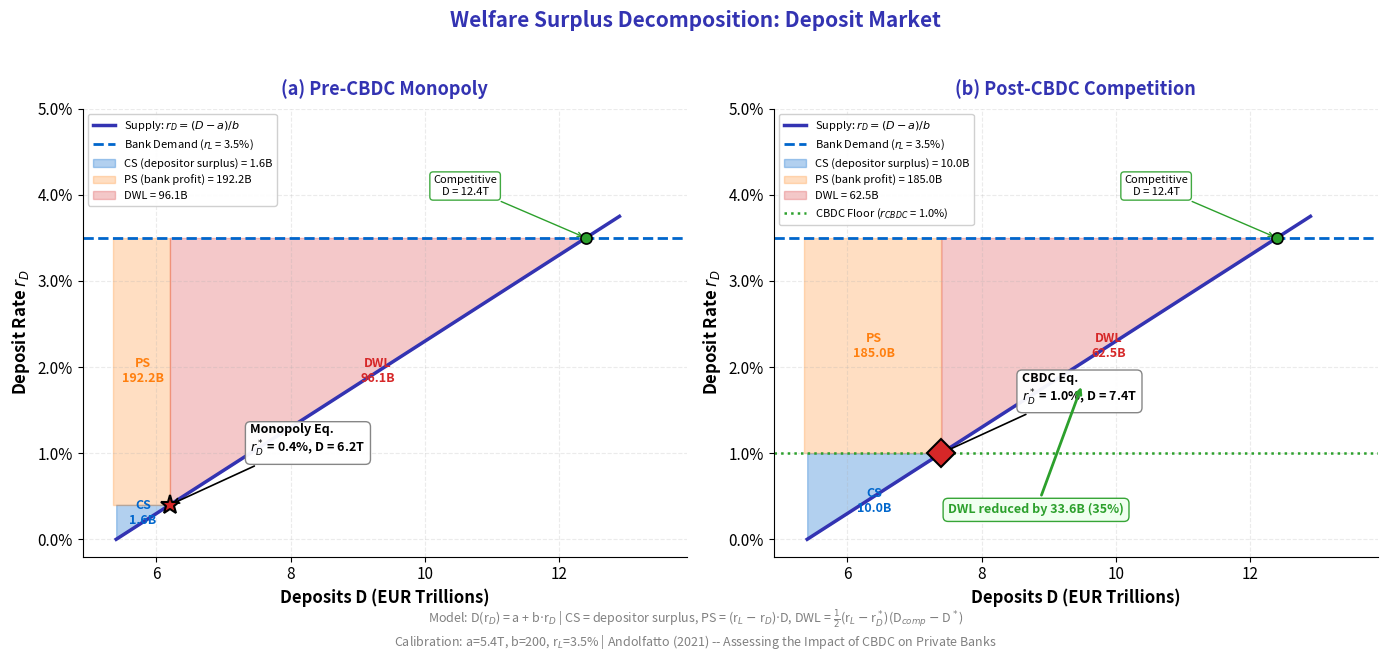

This chart was generated by the following Python code: (Note: this script raises an exception after producing the figure.)
r"""Welfare Surplus Decomposition: Pre- vs Post-CBDC Deposit Market

Two-panel comparative statics of consumer surplus, producer surplus,
and deadweight loss in the deposit market before and after CBDC introduction.

Economic Model:
    Supply of deposits: $D(r_D) = a + b \cdot r_D$ with $a=5.4$T, $b=200$.
    Bank demand: horizontal at $r_L = 0.035$ (lending rate = marginal value of deposits).
    Inverse supply: $r_D(D) = (D - a)/b$.

    CS = depositor surplus = $\frac{1}{2} r_D^* (D^* - a)$ (triangle above supply, below $r_D^*$).
    PS = bank profit = $(r_L - r_D^*) \cdot D^*$.
    DWL = $\frac{1}{2}(r_L - r_D^*)(D_{comp} - D^*)$.

    Using Andolfatto (2021) calibration: $a=5.4$, $b=200$, $r_L=0.035$.
    Pre-CBDC monopoly: $r_D^*=0.004$, $D^*=6.2$T $\Rightarrow$ DWL = 96.1B.
    Post-CBDC ($r_{CBDC}=0.01$ floor): $r_D=0.01$, $D=7.4$T $\Rightarrow$ DWL = 62.5B.
    CBDC reduces DWL by 33.6B.

Citation: Andolfatto (2021) - Assessing the Impact of Central Bank Digital Currency
         on Private Banks.
"""
import matplotlib.pyplot as plt
import numpy as np
from pathlib import Path

# Multi-panel override: comparative statics requires simultaneous visibility

plt.rcParams.update({
    'font.size': 12, 'axes.labelsize': 12, 'axes.titlesize': 13,
    'xtick.labelsize': 11, 'ytick.labelsize': 11, 'legend.fontsize': 10,
    'figure.figsize': (14, 6), 'figure.dpi': 150
})

MLPURPLE = '#3333B2'
MLBLUE = '#0066CC'
MLORANGE = '#FF7F0E'
MLGREEN = '#2CA02C'
MLRED = '#D62728'
MLLAVENDER = '#ADADE0'

# ── Model parameters ─────────────────────────────────────────────────
a = 5.4       # Autonomous deposits (trillions EUR) at r_D = 0
b = 200.0     # Deposit supply sensitivity (trillions per unit rate)
r_L = 0.035   # Lending rate / bank's marginal value of deposits

# Derived equilibria
D_comp = a + b * r_L          # 12.4T  (competitive: r_D = r_L)
r_mono = 0.004                # Monopoly deposit rate
D_mono = a + b * r_mono       # 6.2T
r_cbdc = 0.01                 # CBDC floor rate
D_cbdc = a + b * r_cbdc       # 7.4T

# Inverse supply function: r_D(D) = (D - a) / b
def inv_supply(D):
    return (D - a) / b

# ── Surplus calculations (in billions) ───────────────────────────────
# Pre-CBDC
CS_pre = 0.5 * r_mono * (D_mono - a) * 1000    # Triangle: 1.6B
PS_pre = (r_L - r_mono) * D_mono * 1000         # Rectangle: 192.2B
DWL_pre = 0.5 * (r_L - r_mono) * (D_comp - D_mono) * 1000  # 96.1B

# Post-CBDC
CS_post = 0.5 * r_cbdc * (D_cbdc - a) * 1000   # 10.0B
PS_post = (r_L - r_cbdc) * D_cbdc * 1000        # 185.0B
DWL_post = 0.5 * (r_L - r_cbdc) * (D_comp - D_cbdc) * 1000  # 62.5B

DWL_reduction = DWL_pre - DWL_post               # 33.6B

# ── Dense D grid for plotting ────────────────────────────────────────
D_grid = np.linspace(a, D_comp + 0.5, 500)
r_supply = inv_supply(D_grid)


def draw_panel(ax, title, r_eq, D_eq, cs_val, ps_val, dwl_val,
               marker='*', marker_label='Monopoly Equilibrium',
               extra_annotations=None):
    """Draw one surplus-decomposition panel."""

    # ── Supply curve ──────────────────────────────────────────────
    ax.plot(D_grid, r_supply, color=MLPURPLE, linewidth=2.5,
            label=r'Supply: $r_D = (D - a)/b$')

    # ── Demand (horizontal at r_L) ───────────────────────────────
    ax.axhline(r_L, color=MLBLUE, linewidth=2, linestyle='--',
               label=f'Bank Demand ($r_L$ = {r_L:.1%})')

    # ── Shading: CS (between r_eq line and supply, from a to D_eq) ──
    D_cs = np.linspace(a, D_eq, 300)
    r_cs_supply = inv_supply(D_cs)
    ax.fill_between(D_cs, r_cs_supply, r_eq, alpha=0.30, color=MLBLUE,
                    label=f'CS (depositor surplus) = {cs_val:.1f}B')

    # ── Shading: PS (rectangle from 0 to D_eq, between r_eq and r_L) ──
    ax.fill_between([a - 0.05, D_eq], r_eq, r_L, alpha=0.25, color=MLORANGE,
                    label=f'PS (bank profit) = {ps_val:.1f}B')
    # Extend PS rectangle visually from D=0 to D_eq for the full deposit base
    # The bank earns spread on ALL D_eq deposits, but geometrically in
    # the (D, r_D) plane the PS rectangle sits between the supply intercept
    # and D_eq.  For visual clarity we shade from just below a to D_eq.

    # ── Shading: DWL (triangle between supply curve and r_L, from D_eq to D_comp) ──
    D_dwl = np.linspace(D_eq, D_comp, 300)
    r_dwl_supply = inv_supply(D_dwl)
    ax.fill_between(D_dwl, r_dwl_supply, r_L, alpha=0.25, color=MLRED,
                    label=f'DWL = {dwl_val:.1f}B')

    # ── Equilibrium marker ────────────────────────────────────────
    ax.plot(D_eq, r_eq, marker=marker, markersize=14, color=MLRED,
            markeredgecolor='black', markeredgewidth=1.5, zorder=5)
    ax.annotate(f'{marker_label}\n$r_D^*$ = {r_eq:.1%}, D = {D_eq:.1f}T',
                xy=(D_eq, r_eq),
                xytext=(D_eq + 1.2, r_eq + 0.006),
                fontsize=9, fontweight='bold',
                arrowprops=dict(arrowstyle='->', color='black', lw=1.2),
                bbox=dict(boxstyle='round,pad=0.4', facecolor='white',
                          edgecolor='gray', alpha=0.95))

    # ── Competitive equilibrium reference ─────────────────────────
    ax.plot(D_comp, r_L, 'o', markersize=8, color=MLGREEN,
            markeredgecolor='black', markeredgewidth=1.2, zorder=5)
    ax.annotate(f'Competitive\nD = {D_comp:.1f}T',
                xy=(D_comp, r_L),
                xytext=(D_comp - 1.8, r_L + 0.005),
                fontsize=8, ha='center',
                arrowprops=dict(arrowstyle='->', color=MLGREEN, lw=1),
                bbox=dict(boxstyle='round,pad=0.3', facecolor='white',
                          edgecolor=MLGREEN, alpha=0.9))

    # ── Area value labels (centroid placement) ────────────────────
    # CS label -- place at centroid of CS triangle, but ensure visible
    cs_cx = (a + D_eq) / 2
    cs_cy = max(r_eq * 0.45, 0.003)  # Floor so text stays readable
    ax.text(cs_cx, cs_cy, f'CS\n{cs_val:.1f}B', ha='center', va='center',
            fontsize=9, fontweight='bold', color=MLBLUE)

    # PS label
    ps_cx = (a + D_eq) / 2
    ps_cy = (r_eq + r_L) / 2
    ax.text(ps_cx, ps_cy, f'PS\n{ps_val:.1f}B', ha='center', va='center',
            fontsize=9, fontweight='bold', color=MLORANGE)

    # DWL label
    dwl_cx = (D_eq + D_comp) / 2
    dwl_cy = (r_eq + r_L) / 2
    ax.text(dwl_cx, dwl_cy, f'DWL\n{dwl_val:.1f}B', ha='center', va='center',
            fontsize=9, fontweight='bold', color=MLRED)

    # ── Extra annotations (e.g., CBDC floor) ─────────────────────
    if extra_annotations:
        extra_annotations(ax)

    # ── Formatting ────────────────────────────────────────────────
    ax.set_xlabel('Deposits D (EUR Trillions)', fontweight='bold')
    ax.set_ylabel('Deposit Rate $r_D$', fontweight='bold')
    ax.set_title(title, fontsize=13, fontweight='bold', color=MLPURPLE, pad=10)
    ax.set_xlim(a - 0.5, D_comp + 1.5)
    ax.set_ylim(-0.002, 0.050)
    ax.spines['top'].set_visible(False)
    ax.spines['right'].set_visible(False)
    ax.grid(True, alpha=0.25, linestyle='--')
    ax.legend(loc='upper left', fontsize=8, framealpha=0.92)

    # Format y-axis as percentage
    from matplotlib.ticker import FuncFormatter
    ax.yaxis.set_major_formatter(FuncFormatter(lambda v, _: f'{v:.1%}'))


# ── Create figure ─────────────────────────────────────────────────────
fig, (ax1, ax2) = plt.subplots(1, 2, figsize=(14, 6))


# ── Panel (a): Pre-CBDC Monopoly ─────────────────────────────────────
draw_panel(ax1,
           '(a) Pre-CBDC Monopoly',
           r_eq=r_mono, D_eq=D_mono,
           cs_val=CS_pre, ps_val=PS_pre, dwl_val=DWL_pre,
           marker='*', marker_label='Monopoly Eq.')


# ── Panel (b): Post-CBDC Competition ─────────────────────────────────
def cbdc_annotations(ax):
    """Add CBDC-specific annotations to post-CBDC panel."""
    # CBDC floor line
    ax.axhline(r_cbdc, color=MLGREEN, linewidth=1.8, linestyle=':',
               label=f'CBDC Floor ($r_{{CBDC}}$ = {r_cbdc:.1%})', zorder=2)

    # DWL reduction annotation -- place below the DWL triangle
    ax.annotate(
        f'DWL reduced by {DWL_reduction:.1f}B ({DWL_reduction/DWL_pre:.0%})',
        xy=(9.5, 0.018),
        xytext=(7.5, 0.003),
        fontsize=9, fontweight='bold', color=MLGREEN,
        arrowprops=dict(arrowstyle='->', color=MLGREEN, lw=2),
        bbox=dict(boxstyle='round,pad=0.4', facecolor='honeydew',
                  edgecolor=MLGREEN, alpha=0.95))


draw_panel(ax2,
           '(b) Post-CBDC Competition',
           r_eq=r_cbdc, D_eq=D_cbdc,
           cs_val=CS_post, ps_val=PS_post, dwl_val=DWL_post,
           marker='D', marker_label='CBDC Eq.',
           extra_annotations=cbdc_annotations)


# ── Suptitle and caption ─────────────────────────────────────────────
fig.suptitle('Welfare Surplus Decomposition: Deposit Market',
             fontsize=15, fontweight='bold', color=MLPURPLE, y=1.02)

fig.text(0.5, -0.04,
         'Model: D(r$_D$) = a + b$\\cdot$r$_D$ | '
         'CS = depositor surplus, PS = (r$_L$ $-$ r$_D$)$\\cdot$D, '
         'DWL = $\\frac{1}{2}$(r$_L$ $-$ r$_D^*$)(D$_{comp}$ $-$ D$^*$)\n'
         'Calibration: a=5.4T, b=200, r$_L$=3.5% | '
         'Andolfatto (2021) -- Assessing the Impact of CBDC on Private Banks',
         ha='center', fontsize=9, style='italic', color='gray')

plt.tight_layout()
plt.savefig(Path(__file__).parent / 'chart.pdf', dpi=300, bbox_inches='tight')
plt.savefig(Path(__file__).parent / 'chart.png', dpi=150, bbox_inches='tight')
plt.close()
print("Chart saved to chart.pdf and chart.png")
